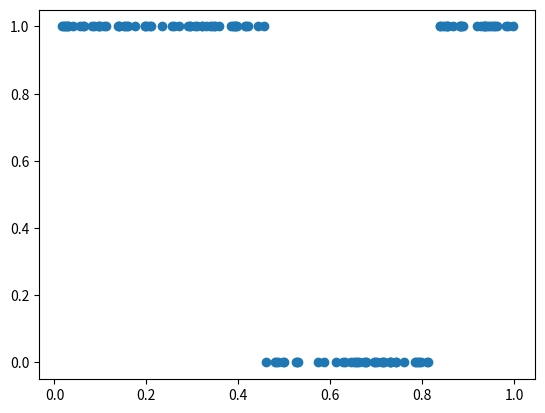

The matplotlib source for this figure: (Note: this script raises an exception after producing the figure.)
import numpy as np
import matplotlib.pyplot as plt

class NN_1_layer:
    def __init__(self,input_features_size,output_size,lr=0.01):
        self.input_features_size=input_features_size
        self.h_size=5
        self.weights1=np.random.rand(self.h_size,self.input_features_size)*0.01
        self.output_size=output_size
        self.weights2=np.random.rand(self.output_size,self.h_size)*0.01
        self.bias1=np.zeros([self.h_size,1])
        self.bias2=np.zeros([self.output_size,1])
        self.lr=lr
    def sigmoid(self,X):
        temp=np.exp(-X)
        return 1/(1+temp)



    def forward(self,X):
        Z1=np.dot(X,self.weights1.T)+self.bias1.T
        a1=self.sigmoid(Z1)
        Z2=np.dot(a1,self.weights2.T)+self.bias2.T
        a2=self.sigmoid(Z2)
        return a2,a1
    
    def error(self,X,y):
        y_hat=self.forward(X)[0]
        assert(y_hat.shape==y.shape)
        error=y*np.log(y_hat)+(1-y)*np.log(1-y_hat)
        error=float(np.squeeze(error))*-1
        return error

    def backward_propogation(self,X,y):
        m=X.shape[0]
        a2,a1=self.forward(X)
        dZ2=a2-y
        dW2=((dZ2.T.dot(a1))/m)
        db2 = np.sum(dZ2,axis=1,keepdims=True)/m
        print(dW2.shape)
        print(dZ2.shape)
        print(a1.shape)

        dZ1 = (dW2.T.dot(dZ2.T))*(1-np.power(a1,2))
        dW1 = (dZ1.dot(X.T))/m
        db1 = np.sum(dZ1,axis=1,keepdims=True)/m
        self.update_weights(dW2,db2,dW1,db1)
    def update_weights(self,dW2,db2,dW1,db1):
        self.weights1=self.weights1-self.lr*dW1
        self.weights2=self.weights2-self.lr*dW2
        self.bias1=self.bias1-self.lr*db1
        self.bias2=self.bias2-self.lr*db2

    def fit(self,X,y,num_iters=1000):
        for i in range(0,num_iters):
            self.backward_propogation(X,y)

            cost=self.error(X,y)

            if i % 100 == 0:
                print ("Cost after iteration %i: %f" %(i, cost))


X=np.random.rand(128,1)
Y=np.power(1+np.power(X,2),1/2)
Y=[1 if k >1.3 or k<1.1 else 0 for k in Y]
plt.scatter(X,Y)
X=np.concatenate((X,np.power(X,2),np.power(X,3),np.power(X,-1)),axis=1)
Y=np.asarray(Y)
Y=Y.reshape([-1,1])

X.shape

model=NN_1_layer(X.shape[1],Y.shape[1])
model.forward(X)
model.fit(X,Y)